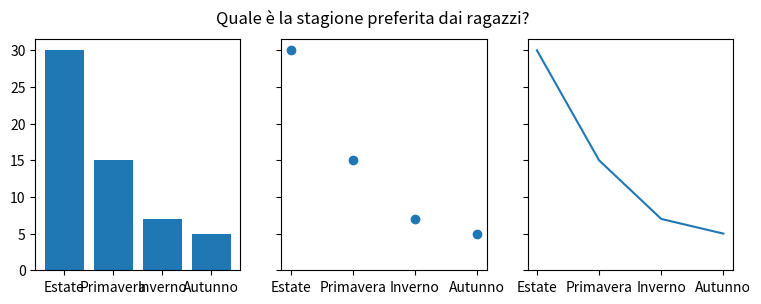

Python code for this plot:
import matplotlib.pyplot as plt

data = {'Estate': 30, 'Primavera': 15, 'Inverno': 7, 'Autunno': 5}
names = list(data.keys())
values = list(data.values())

fig, axs = plt.subplots(1, 3, figsize=(9, 3), sharey=True)
axs[0].bar(names, values)
axs[1].scatter(names, values)
axs[2].plot(names, values)
fig.suptitle('Quale è la stagione preferita dai ragazzi?')


plt.show()
